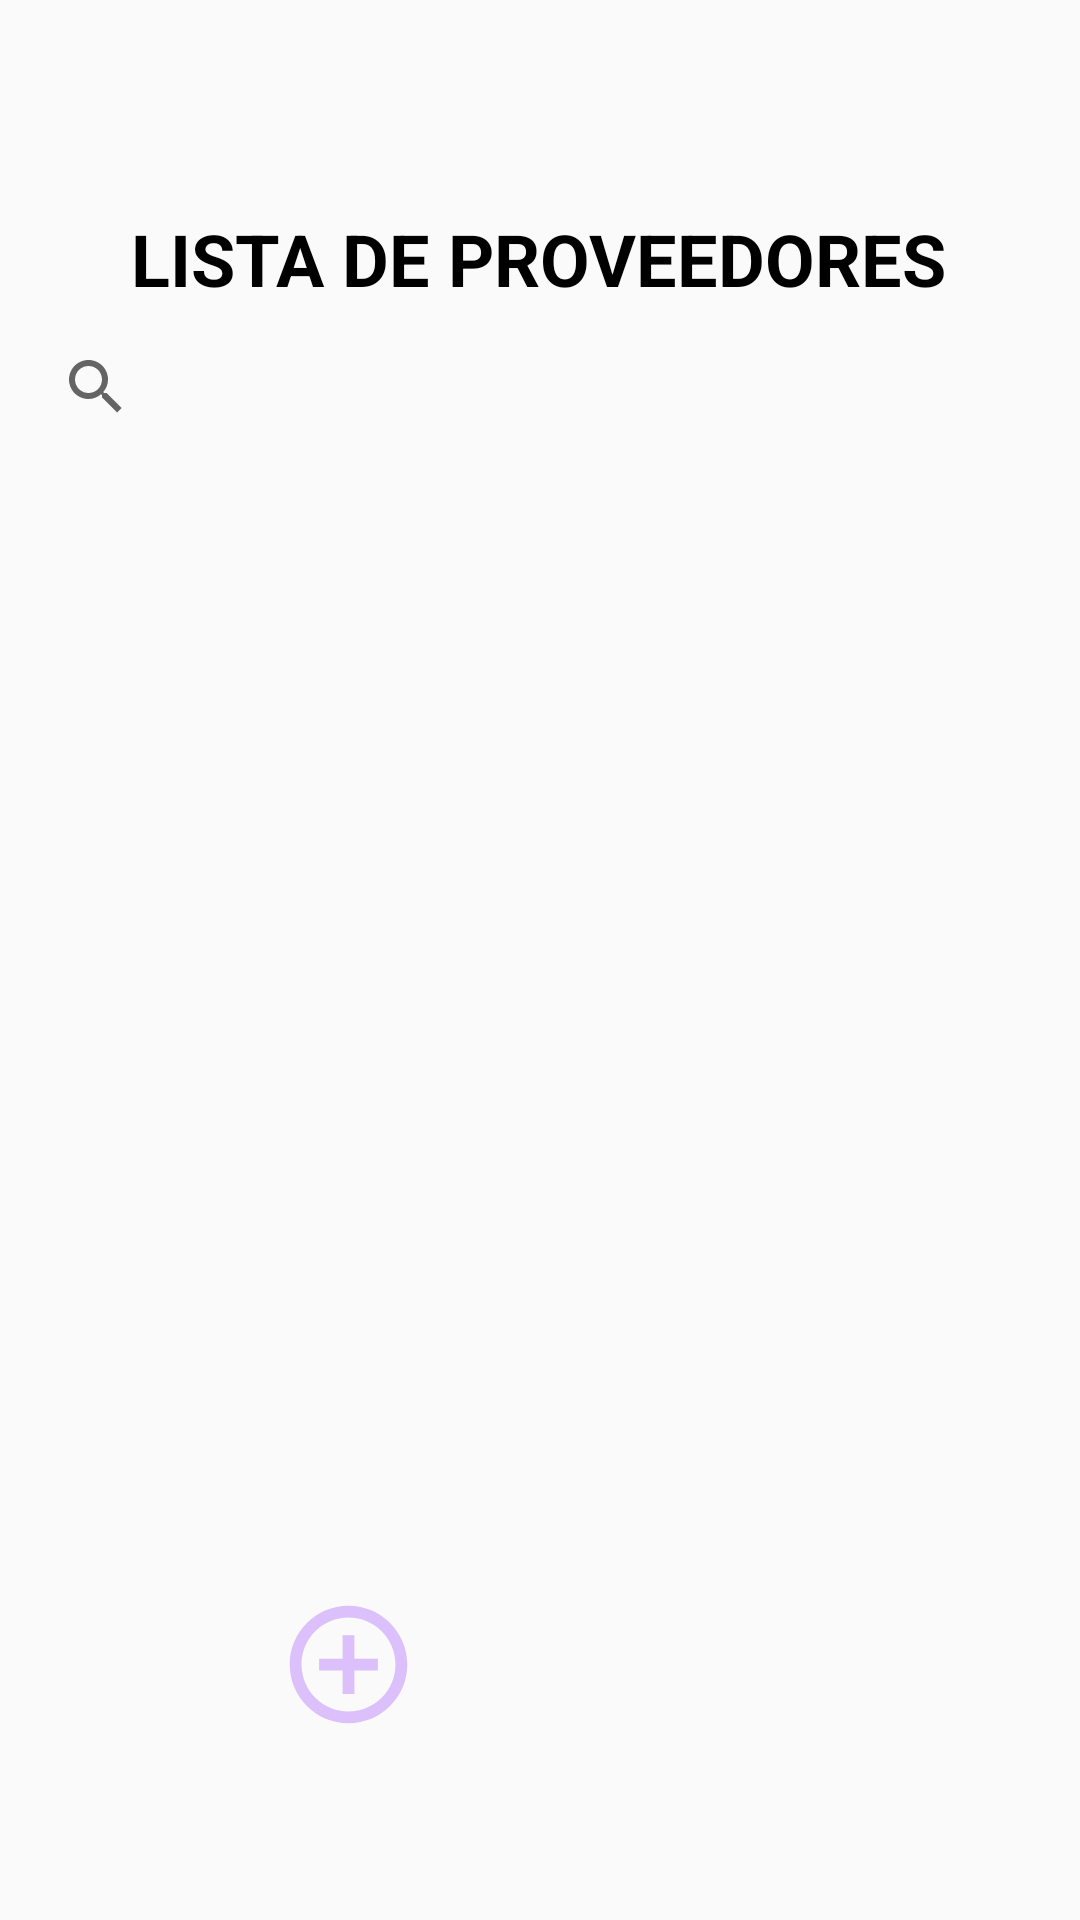

Write the Android layout XML for this screen, with the resource values it uses.
<!-- AndroidManifest.xml: application theme Theme.GastroSan -->
<!-- res/layout/fragment_dashboard.xml -->
<?xml version="1.0" encoding="utf-8"?>
<androidx.constraintlayout.widget.ConstraintLayout xmlns:android="http://schemas.android.com/apk/res/android"
    xmlns:app="http://schemas.android.com/apk/res-auto"
    xmlns:tools="http://schemas.android.com/tools"
    android:layout_width="match_parent"
    android:layout_height="match_parent"
    tools:context=".activities.ui.dashboard.DashboardFragment" >


    <TextView
        android:id="@+id/textViewProviders"
        android:layout_width="wrap_content"
        android:layout_height="wrap_content"
        android:layout_marginTop="70dp"
        android:text="LISTA DE PROVEEDORES"
        android:textColor="@color/black"
        android:textSize="24sp"
        android:textStyle="bold"
        app:layout_constraintBottom_toTopOf="@+id/searchView"
        app:layout_constraintEnd_toEndOf="parent"
        app:layout_constraintHorizontal_bias="0.496"
        app:layout_constraintStart_toStartOf="parent"
        app:layout_constraintTop_toTopOf="parent"
        app:layout_constraintVertical_bias="1.0" />

    <SearchView
        android:id="@+id/searchView"
        android:layout_width="0dp"
        android:layout_height="wrap_content"
        android:layout_marginStart="8dp"
        android:layout_marginTop="35dp"
        android:layout_marginEnd="8dp"
        app:layout_constraintEnd_toEndOf="parent"
        app:layout_constraintHorizontal_bias="0.0"
        app:layout_constraintStart_toStartOf="parent"
        app:layout_constraintTop_toTopOf="@+id/textViewProviders" />

    <ListView
        android:id="@+id/listViewProviders"
        android:layout_width="0dp"
        android:layout_height="0dp"
        android:layout_marginTop="8dp"
        android:layout_marginBottom="115dp"
        android:scrollbars="vertical"
        app:layout_constraintBottom_toBottomOf="parent"
        app:layout_constraintEnd_toEndOf="parent"
        app:layout_constraintStart_toStartOf="parent"
        app:layout_constraintTop_toBottomOf="@id/searchView" />

    <LinearLayout
        android:id="@+id/linearLayout"
        android:layout_width="match_parent"
        android:layout_height="60dp"
        android:gravity="center"
        android:orientation="horizontal"
        app:layout_constraintBottom_toBottomOf="parent"
        app:layout_constraintEnd_toEndOf="parent"
        app:layout_constraintHorizontal_bias="0.0"
        app:layout_constraintStart_toStartOf="parent"
        app:layout_constraintTop_toBottomOf="@+id/listViewProviders"
        app:layout_constraintVertical_bias="0.0">

        <ImageView
            android:id="@+id/addSupplier"
            android:layout_width="48dp"
            android:layout_height="47dp"
            android:src="@drawable/baseline_add"
            app:layout_constraintTop_toBottomOf="@+id/listViewProviders" />

        <ImageView
            android:id="@+id/deleteSupplier"
            android:layout_width="48dp"
            android:layout_height="47dp"
            android:layout_marginStart="80dp"
            android:src="@drawable/baseline_delete"
            app:layout_constraintTop_toBottomOf="@+id/listViewProviders" />

        <Button
            android:id="@+id/buttonCancel"
            android:layout_width="0dp"
            android:layout_height="wrap_content"
            android:text="Cancelar"
            android:layout_weight="1"
            android:visibility="gone"/>

        <Button
            android:id="@+id/buttonDelete"
            android:layout_width="0dp"
            android:layout_height="wrap_content"
            android:text="Eliminar"
            android:layout_weight="1"
            android:visibility="gone"/>


    </LinearLayout>


</androidx.constraintlayout.widget.ConstraintLayout>
<!-- resources referenced by this layout -->
<resources>
  <color name="black">#000000</color>
  <!-- drawable baseline_add (drawable) -->
  <vector xmlns:android="http://schemas.android.com/apk/res/android"
      android:width="24dp"
      android:height="24dp"
      android:viewportWidth="24"
      android:viewportHeight="24">
      <path
          android:fillColor="@color/add_button_color"
          android:pathData="M12,2C6.477,2,2,6.477,2,12s4.477,10,10,10,10-4.477,10-10S17.523,2,12,2Zm0,18c-4.411,0-8-3.589-8-8s3.589-8,8-8,8,3.589,8,8S16.411,20,12,20Zm1-9h4v2h-4v4h-2v-4H7v-2h4V7h2v4Z" />
  </vector>
  <style name="Theme.GastroSan" parent="Theme.AppCompat.Light.NoActionBar">
          
          <item name="colorPrimary">@color/Primary</item>
          <item name="colorPrimaryVariant">@color/PrimaryVariant</item>
          <item name="colorOnPrimary">@color/white</item>
          
          <item name="colorSecondary">@color/teal_200</item>
          <item name="colorSecondaryVariant">@color/teal_700</item>
          <item name="colorOnSecondary">@color/black</item>
          
          <item name="android:statusBarColor">?attr/colorPrimary</item>
          
      </style>
  <color name="Primary">#302B63</color>
  <color name="PrimaryVariant">#383895</color>
  <color name="white">#FFFFFF</color>
  <color name="teal_200">#FF03DAC5</color>
  <color name="teal_700">#FF018786</color>
</resources>
